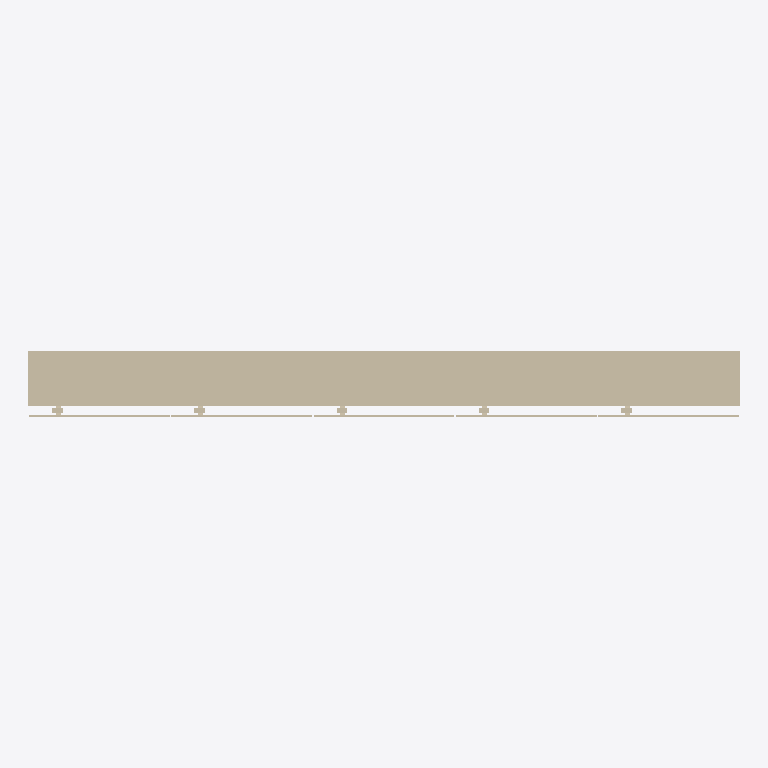
Plan cut of the same IFC building model at storey 'Nivel de referencia' (level 0.00 m, cut at 1.40 m), seen from above with north up, elements coloured by IFC class: 1 wall (beige). Cut surfaces are drawn darker.
Extent 3.0 m × 0.3 m × 2.7 m (x, y, z). Storeys (1): Nivel de referencia at 0.00 m. Elements (1): 1 IfcWall.

HEADER;
FILE_DESCRIPTION(('ViewDefinition [ReferenceView_V1.2]'),'2;1');
FILE_NAME('ENV.FAC.FV-FAB.GS005.ifc','2026-10-02T00:00:00',('VIVA'),('VIVA Fase 3'),'VIVA JSON v3 independent IFC generator','VIVA','');
FILE_SCHEMA(('IFC4'));
ENDSEC;
DATA;
#6=IFCPROJECT('3rIpkJPZrHrhNAEtPgywpZ',$,'VIVA catalogo v3','Modelo de muestra IFC4 creado a partir de JSON v3',$,$,$,(#5),#2);
#10=IFCSITE('1V1Nz2y5XOSAt$wNjcs5v1',$,'Emplazamiento ficticio',$,$,#9,$,$,.ELEMENT.,$,$,$,$,$);
#14=IFCBUILDING('3M6$zePfLTfegBSH68ruV0',$,'Muestra independiente',$,$,#13,$,$,.ELEMENT.,$,$,$);
#18=IFCBUILDINGSTOREY('0xcPmfzmbT7B88IjZP74hT',$,'Nivel de referencia',$,$,#17,$,$,.ELEMENT.,0.0);
#25=IFCWALL('2PzhCxv1TQRuVaA$HOI_po',$,'Fachada ventilada con placas laminadas compactas HPL','Fachada ventilada con placas laminadas compactas HPL',$,#24,$,'ENV.FAC.FV-FAB.GS005',.NOTDEFINED.);
ENDSEC;
